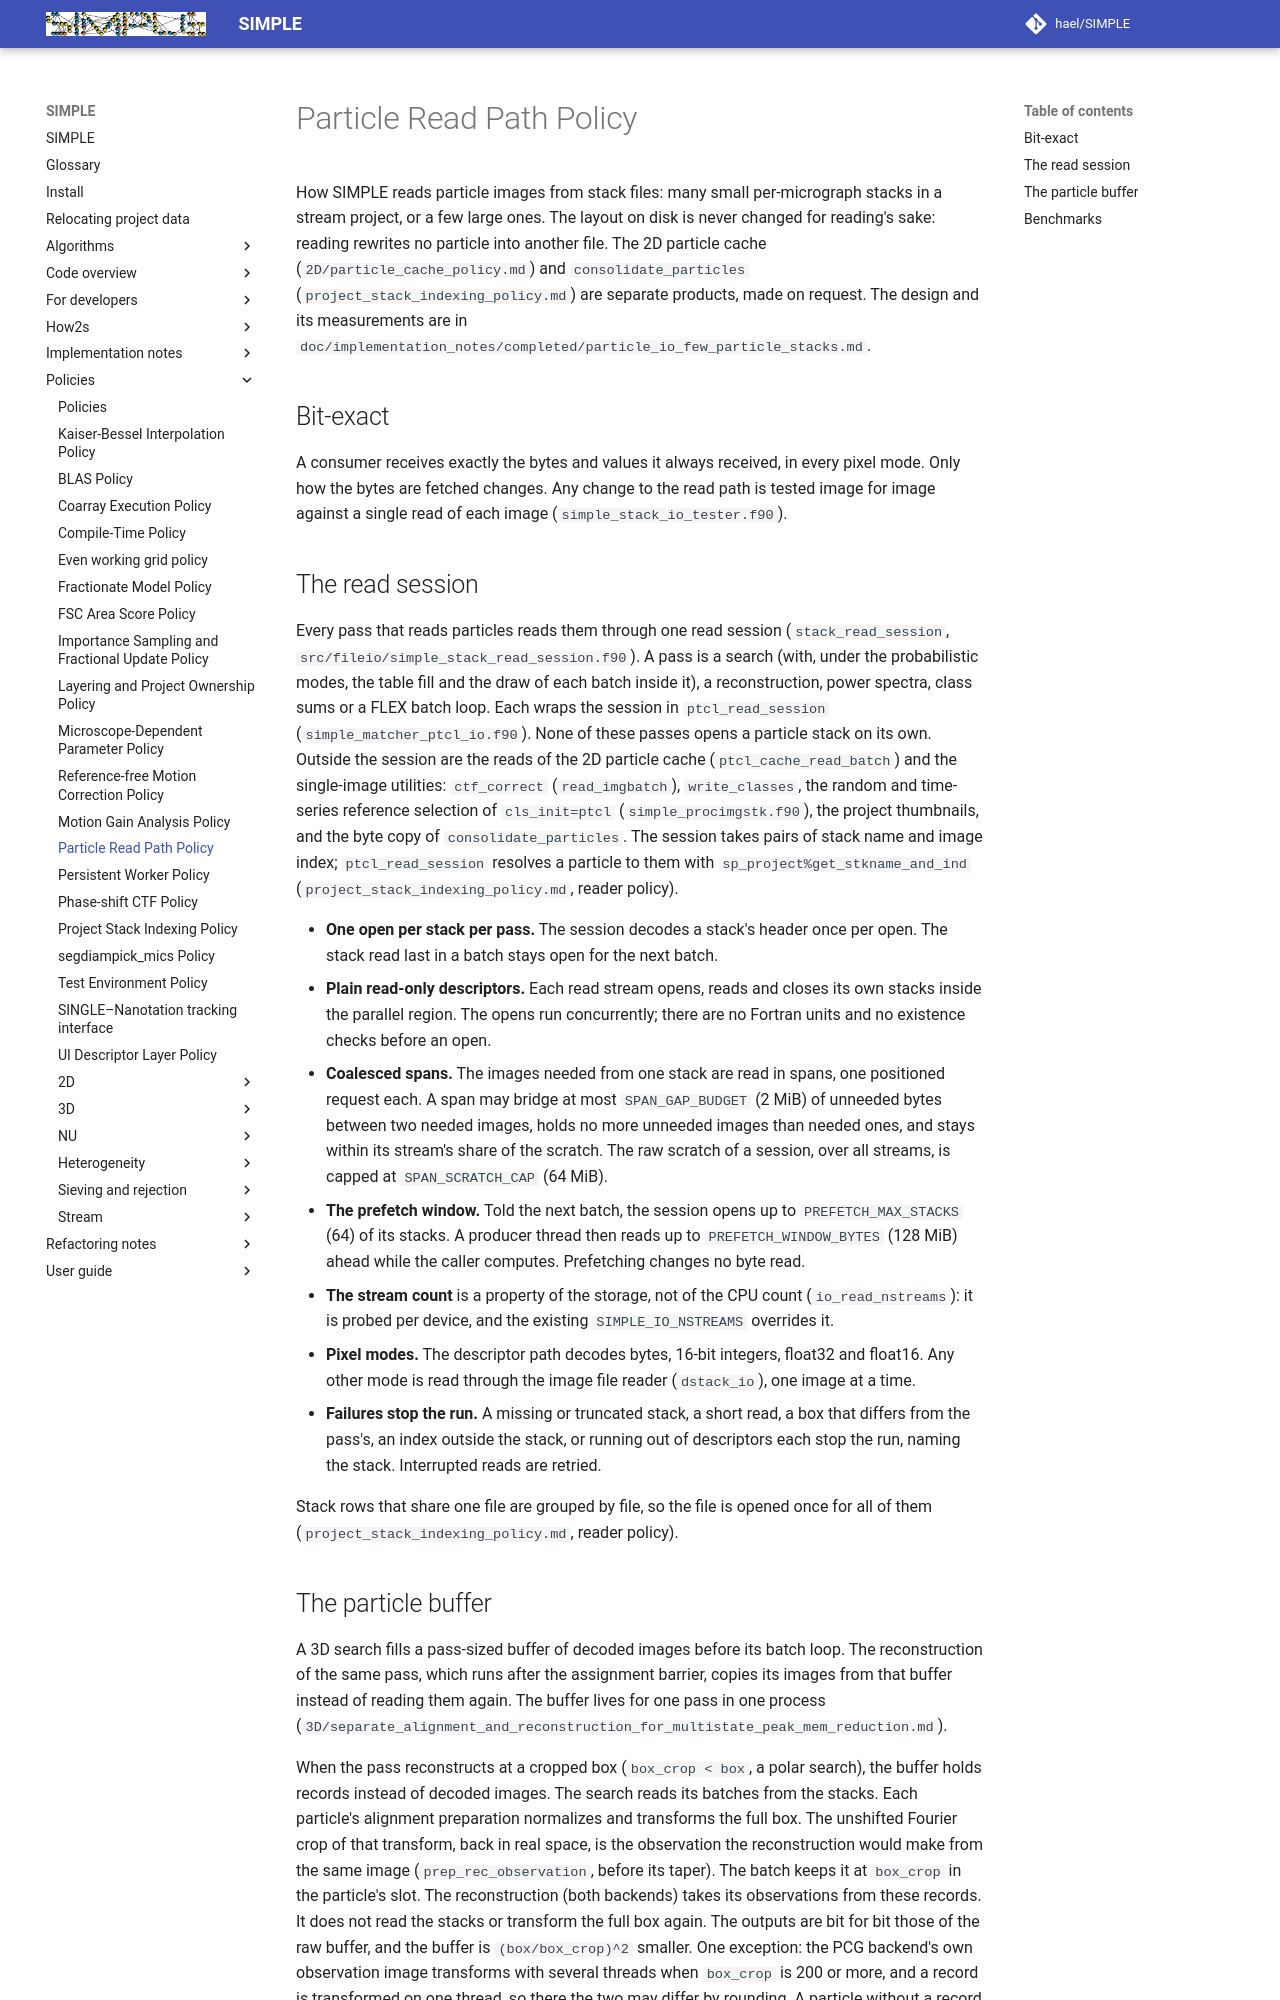

repository: hael/SIMPLE · page: policies/particle_read_path_policy.html · generator: mkdocs

# Particle Read Path Policy

How SIMPLE reads particle images from stack files: many small per-micrograph
stacks in a stream project, or a few large ones. The layout on disk is never
changed for reading's sake: reading rewrites no particle into another file. The
2D particle cache (`2D/particle_cache_policy.md`) and `consolidate_particles`
(`project_stack_indexing_policy.md`) are separate products, made on request.
The design and its measurements are in
`doc/implementation_notes/completed/particle_io_few_particle_stacks.md`.

## Bit-exact

A consumer receives exactly the bytes and values it always received, in every
pixel mode. Only how the bytes are fetched changes. Any change to the read path
is tested image for image against a single read of each image
(`simple_stack_io_tester.f90`).

## The read session

Every pass that reads particles reads them through one read session
(`stack_read_session`, `src/fileio/simple_stack_read_session.f90`). A pass is a
search (with, under the probabilistic modes, the table fill and the draw of
each batch inside it), a reconstruction, power spectra, class sums or a FLEX
batch loop. Each wraps the session in `ptcl_read_session`
(`simple_matcher_ptcl_io.f90`). None of these passes opens a particle stack on
its own. Outside the session are the reads of the 2D particle cache
(`ptcl_cache_read_batch`) and the single-image utilities: `ctf_correct`
(`read_imgbatch`), `write_classes`, the random and time-series reference
selection of `cls_init=ptcl` (`simple_procimgstk.f90`), the project thumbnails,
and the byte copy of `consolidate_particles`. The session takes pairs of stack
name and image index; `ptcl_read_session` resolves a particle to them with
`sp_project%get_stkname_and_ind` (`project_stack_indexing_policy.md`, reader
policy).

- **One open per stack per pass.** The session decodes a stack's header once
  per open. The stack read last in a batch stays open for the next batch.
- **Plain read-only descriptors.** Each read stream opens, reads and closes its
  own stacks inside the parallel region. The opens run concurrently; there are
  no Fortran units and no existence checks before an open.
- **Coalesced spans.** The images needed from one stack are read in spans, one
  positioned request each. A span may bridge at most `SPAN_GAP_BUDGET` (2 MiB)
  of unneeded bytes between two needed images, holds no more unneeded images
  than needed ones, and stays within its stream's share of the scratch. The raw
  scratch of a session, over all streams, is capped at `SPAN_SCRATCH_CAP`
  (64 MiB).
- **The prefetch window.** Told the next batch, the session opens up to
  `PREFETCH_MAX_STACKS` (64) of its stacks. A producer thread then reads up to
  `PREFETCH_WINDOW_BYTES` (128 MiB) ahead while the caller computes.
  Prefetching changes no byte read.
- **The stream count** is a property of the storage, not of the CPU count
  (`io_read_nstreams`): it is probed per device, and the existing
  `SIMPLE_IO_NSTREAMS` overrides it.
- **Pixel modes.** The descriptor path decodes bytes, 16-bit integers, float32
  and float16. Any other mode is read through the image file reader
  (`dstack_io`), one image at a time.
- **Failures stop the run.** A missing or truncated stack, a short read, a box
  that differs from the pass's, an index outside the stack, or running out of
  descriptors each stop the run, naming the stack. Interrupted reads are
  retried.

Stack rows that share one file are grouped by file, so the file is opened once
for all of them (`project_stack_indexing_policy.md`, reader policy).
